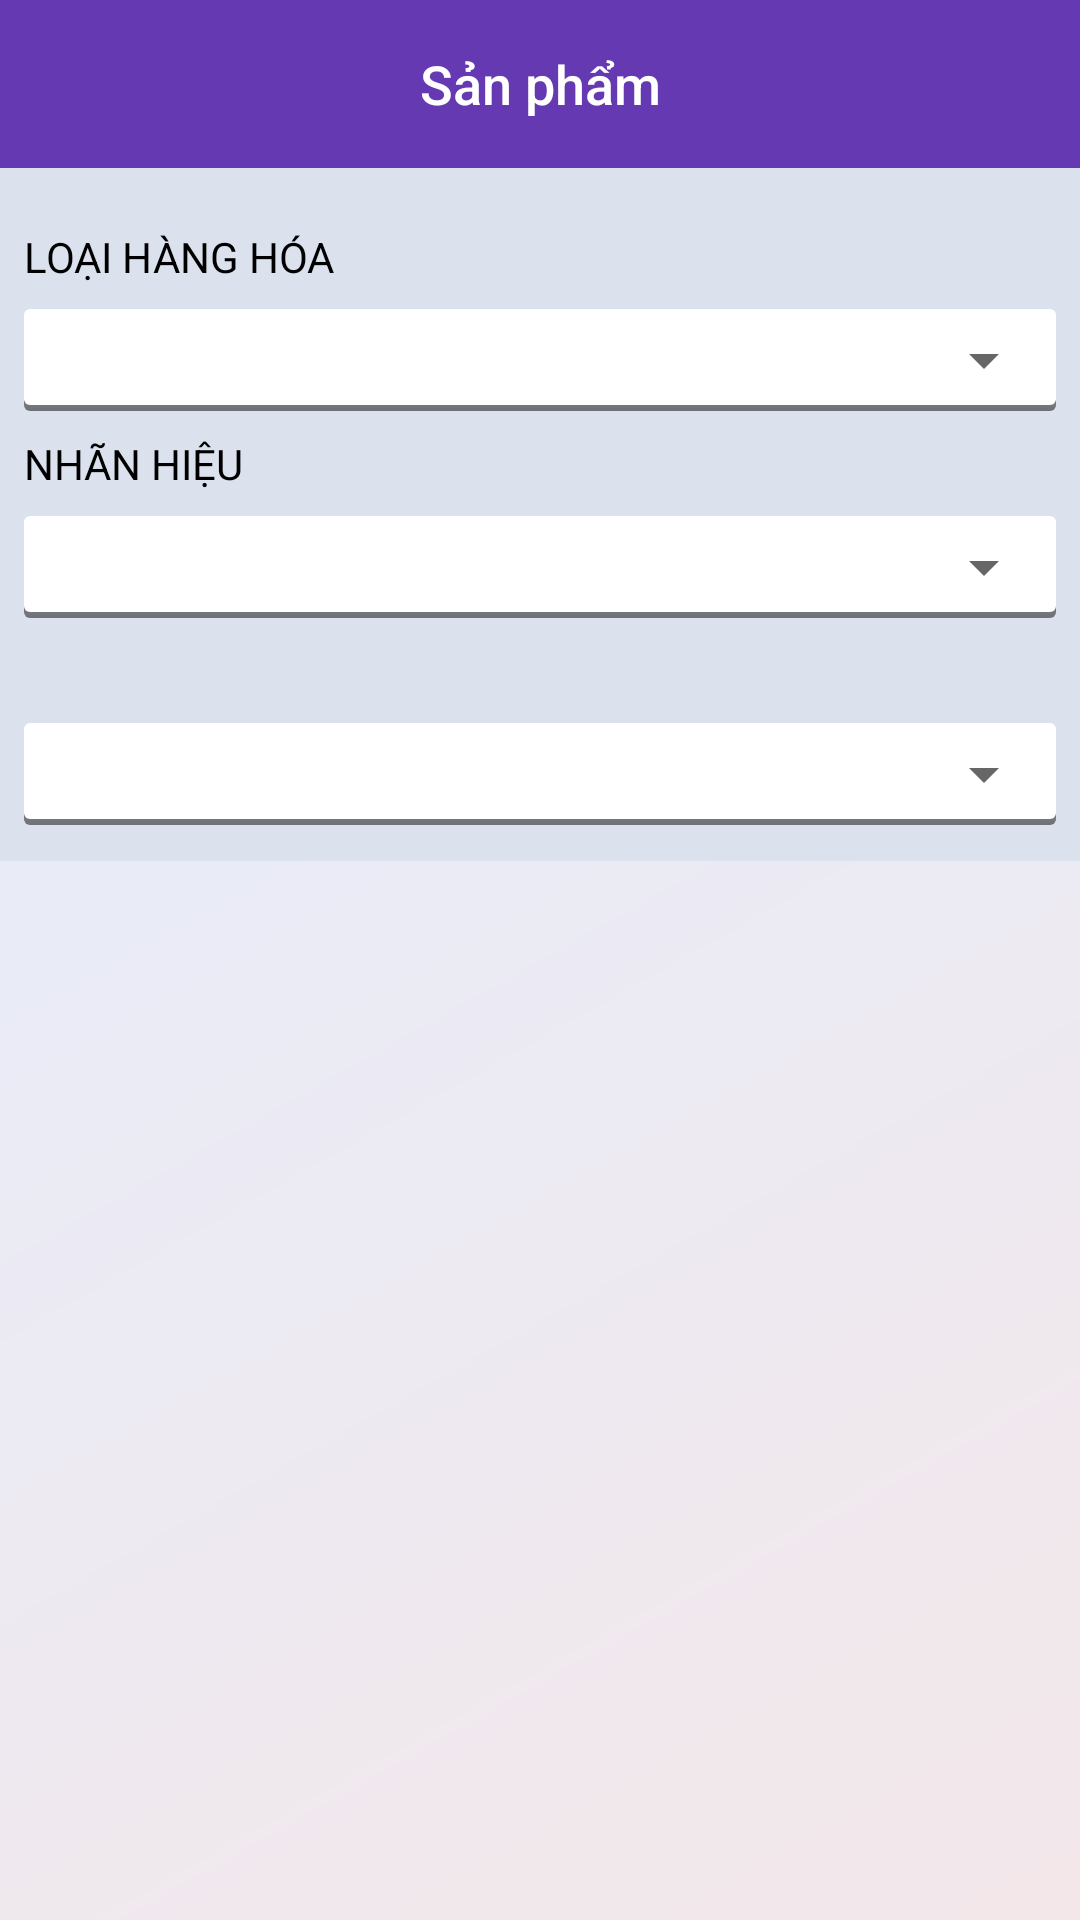

Produce the Android XML layout that renders to this screen, including the resource entries it uses.
<!-- AndroidManifest.xml: activity theme AppThemeNoActionBar -->
<!-- res/layout/fragment_product.xml -->
<FrameLayout xmlns:android="http://schemas.android.com/apk/res/android"
    xmlns:tools="http://schemas.android.com/tools"
    android:layout_width="match_parent"
    android:layout_height="match_parent"
    xmlns:app="http://schemas.android.com/apk/res-auto"
    tools:context="com.example.baobang.threebird.view.fragments.ProductFragment"
    android:background="@drawable/background_color_gradient"
    android:id="@+id/layoutRoot">
    <LinearLayout
        android:layout_width="match_parent"
        android:layout_height="match_parent"
        android:orientation="vertical"
        tools:ignore="UselessParent">
        <android.support.v7.widget.Toolbar
            android:id="@+id/toolBarProduct"
            android:layout_width="match_parent"
            android:layout_height="wrap_content"
            android:layout_margin="0dp"
            android:padding="0dp"
            android:background="@color/colorPrimary"
            app:titleTextColor="@color/colorPrimary"
            app:title="">

            <TextView
                android:layout_width="wrap_content"
                android:layout_height="wrap_content"
                android:text="@string/title_product"
                android:textSize="@dimen/text_size_title"
                style="@style/TextAppearance.AppCompat.Widget.ActionBar.Title.Inverse"
                android:layout_gravity="center"/>
        </android.support.v7.widget.Toolbar>

        <LinearLayout
            android:layout_width="match_parent"
            android:layout_height="wrap_content"
            android:orientation="vertical"
            android:background="@color/gray_light"
            android:paddingBottom="@dimen/padding">
            <LinearLayout
                android:layout_width="match_parent"
                android:layout_height="match_parent"
                android:orientation="vertical"
                android:paddingLeft="@dimen/padding_small"
                android:paddingRight="@dimen/padding_small"
                android:layout_marginTop="@dimen/margin">

                <TextView
                    android:layout_width="match_parent"
                    android:layout_height="wrap_content"
                    android:text="@string/product_category"
                    android:textSize="@dimen/text_size"
                    android:textColor="@color/bold_word"
                    android:textAllCaps="true"/>

                <LinearLayout
                    android:layout_width="match_parent"
                    android:layout_height="0dp"
                    android:layout_weight="50"
                    android:background="@drawable/background_spinner"
                    android:layout_marginTop="@dimen/margin_vertical">
                    <Spinner
                        android:id="@+id/spCategory"
                        android:layout_width="0dp"
                        android:layout_height="wrap_content"
                        android:layout_gravity="center_vertical"
                        android:layout_weight="1"
                        android:textSize="@dimen/text_size"
                        tools:ignore="NestedWeights" />
                </LinearLayout>



            </LinearLayout>

            <LinearLayout
                android:layout_width="match_parent"
                android:layout_height="wrap_content"
                android:orientation="vertical"
                android:paddingLeft="@dimen/padding_small"
                android:paddingRight="@dimen/padding_small"
                android:layout_marginTop="@dimen/margin_vertical">

                <TextView
                    android:layout_width="match_parent"
                    android:layout_height="wrap_content"
                    android:text="@string/product_brand"
                    android:textAllCaps="true"
                    android:textSize="@dimen/text_size"
                    android:textColor="@color/bold_word"
                    />
                <LinearLayout
                    android:layout_width="match_parent"
                    android:layout_height="match_parent"
                    android:layout_marginTop="@dimen/margin_vertical"
                    android:background="@drawable/background_spinner">
                    <Spinner
                        android:id="@+id/spBrand"
                        android:layout_width="0dp"
                        android:layout_height="wrap_content"
                        android:layout_gravity="center_vertical"
                        android:layout_weight="1"
                        android:textSize="@dimen/text_size"
                        />
                </LinearLayout>


            </LinearLayout>

            <LinearLayout
                android:layout_width="match_parent"
                android:layout_height="match_parent"
                android:orientation="vertical"
                android:layout_marginTop="@dimen/margin_vertical"
                android:paddingLeft="@dimen/padding_small"
                android:paddingRight="@dimen/padding_small">

                <TextView
                    android:id="@+id/textView3"
                    android:layout_width="wrap_content"
                    android:layout_height="0dp"
                    android:layout_weight="1"
                    android:textAllCaps="true"
                    android:textSize="@dimen/text_size"
                    android:textColor="@color/bold_word"
                    />
                <LinearLayout
                    android:layout_width="match_parent"
                    android:layout_height="wrap_content"
                    android:layout_marginTop="@dimen/margin_vertical"
                    android:background="@drawable/background_spinner">

                    <Spinner
                        android:id="@+id/spSortBy"
                        android:layout_width="0dp"
                        android:layout_height="wrap_content"
                        android:layout_weight="1"
                        android:textSize="@dimen/text_size"/>
                </LinearLayout>

            </LinearLayout>
        </LinearLayout>
        <android.support.v7.widget.RecyclerView
                android:id="@+id/rcProduct"
                android:layout_width="match_parent"
                android:layout_height="match_parent"
                android:layout_marginBottom="@dimen/margin"
                android:layout_marginLeft="@dimen/margin_vertical"
                android:layout_marginRight="@dimen/margin_vertical"/>
    </LinearLayout>
</FrameLayout>
<!-- resources referenced by this layout -->
<resources>
  <color name="bold_word">#000</color>
  <color name="colorPrimary">#6439b1</color>
  <color name="gray_light">#dbe2ed</color>
  <dimen name="margin">20dp</dimen>
  <dimen name="margin_vertical">8dp</dimen>
  <dimen name="padding">12dp</dimen>
  <dimen name="padding_small">8dp</dimen>
  <dimen name="text_size">14sp</dimen>
  <dimen name="text_size_title">18sp</dimen>
  <!-- drawable background_color_gradient (drawable) -->
  <?xml version="1.0" encoding="utf-8"?>
  <shape xmlns:android="http://schemas.android.com/apk/res/android">
      <gradient
          android:startColor="#f3e7e9"
          android:endColor="#e3eeff"
          android:angle="135"/>
      
          
          
          
          
      <corners android:radius="0dp"/>
  
  
  </shape>
  <!-- drawable background_spinner (drawable) -->
  <?xml version="1.0" encoding="utf-8"?>
  <layer-list xmlns:android="http://schemas.android.com/apk/res/android">
      <item>
          <shape android:shape="rectangle">
              <gradient
                  android:startColor="#80000000"
                  android:endColor="@android:color/transparent"
                  android:angle="90" >
              </gradient>
              <corners android:radius="2dp" />
          </shape>
      </item>
  
      <item
          android:left="0dp"
          android:right="0dp"
          android:top="0dp"
          android:bottom="2dp">
          <shape android:shape="rectangle">
              <padding android:top="5dp"
                  android:bottom="5dp"/>
              <solid android:color="@color/color_white"/>
              <corners android:radius="2dp" />
          </shape>
      </item>
  </layer-list>
  <string name="product_brand">Nhãn hiệu</string>
  <string name="product_category">Loại hàng hóa</string>
  <string name="title_product">Sản phẩm</string>
  <style name="AppThemeNoActionBar" parent="Theme.AppCompat.Light.NoActionBar">
          <item name="android:windowActionBar">false</item>
          <item name="android:windowNoTitle">true</item>
          <item name="colorPrimary">@color/colorPrimary</item>
          <item name="colorPrimaryDark">@color/colorPrimaryDark</item>
          <item name="colorAccent">@color/colorAccent</item>
      </style>
  <color name="color_white">#FFf</color>
  <color name="colorPrimaryDark">#6538b0</color>
  <color name="colorAccent">#f58d6f</color>
</resources>
